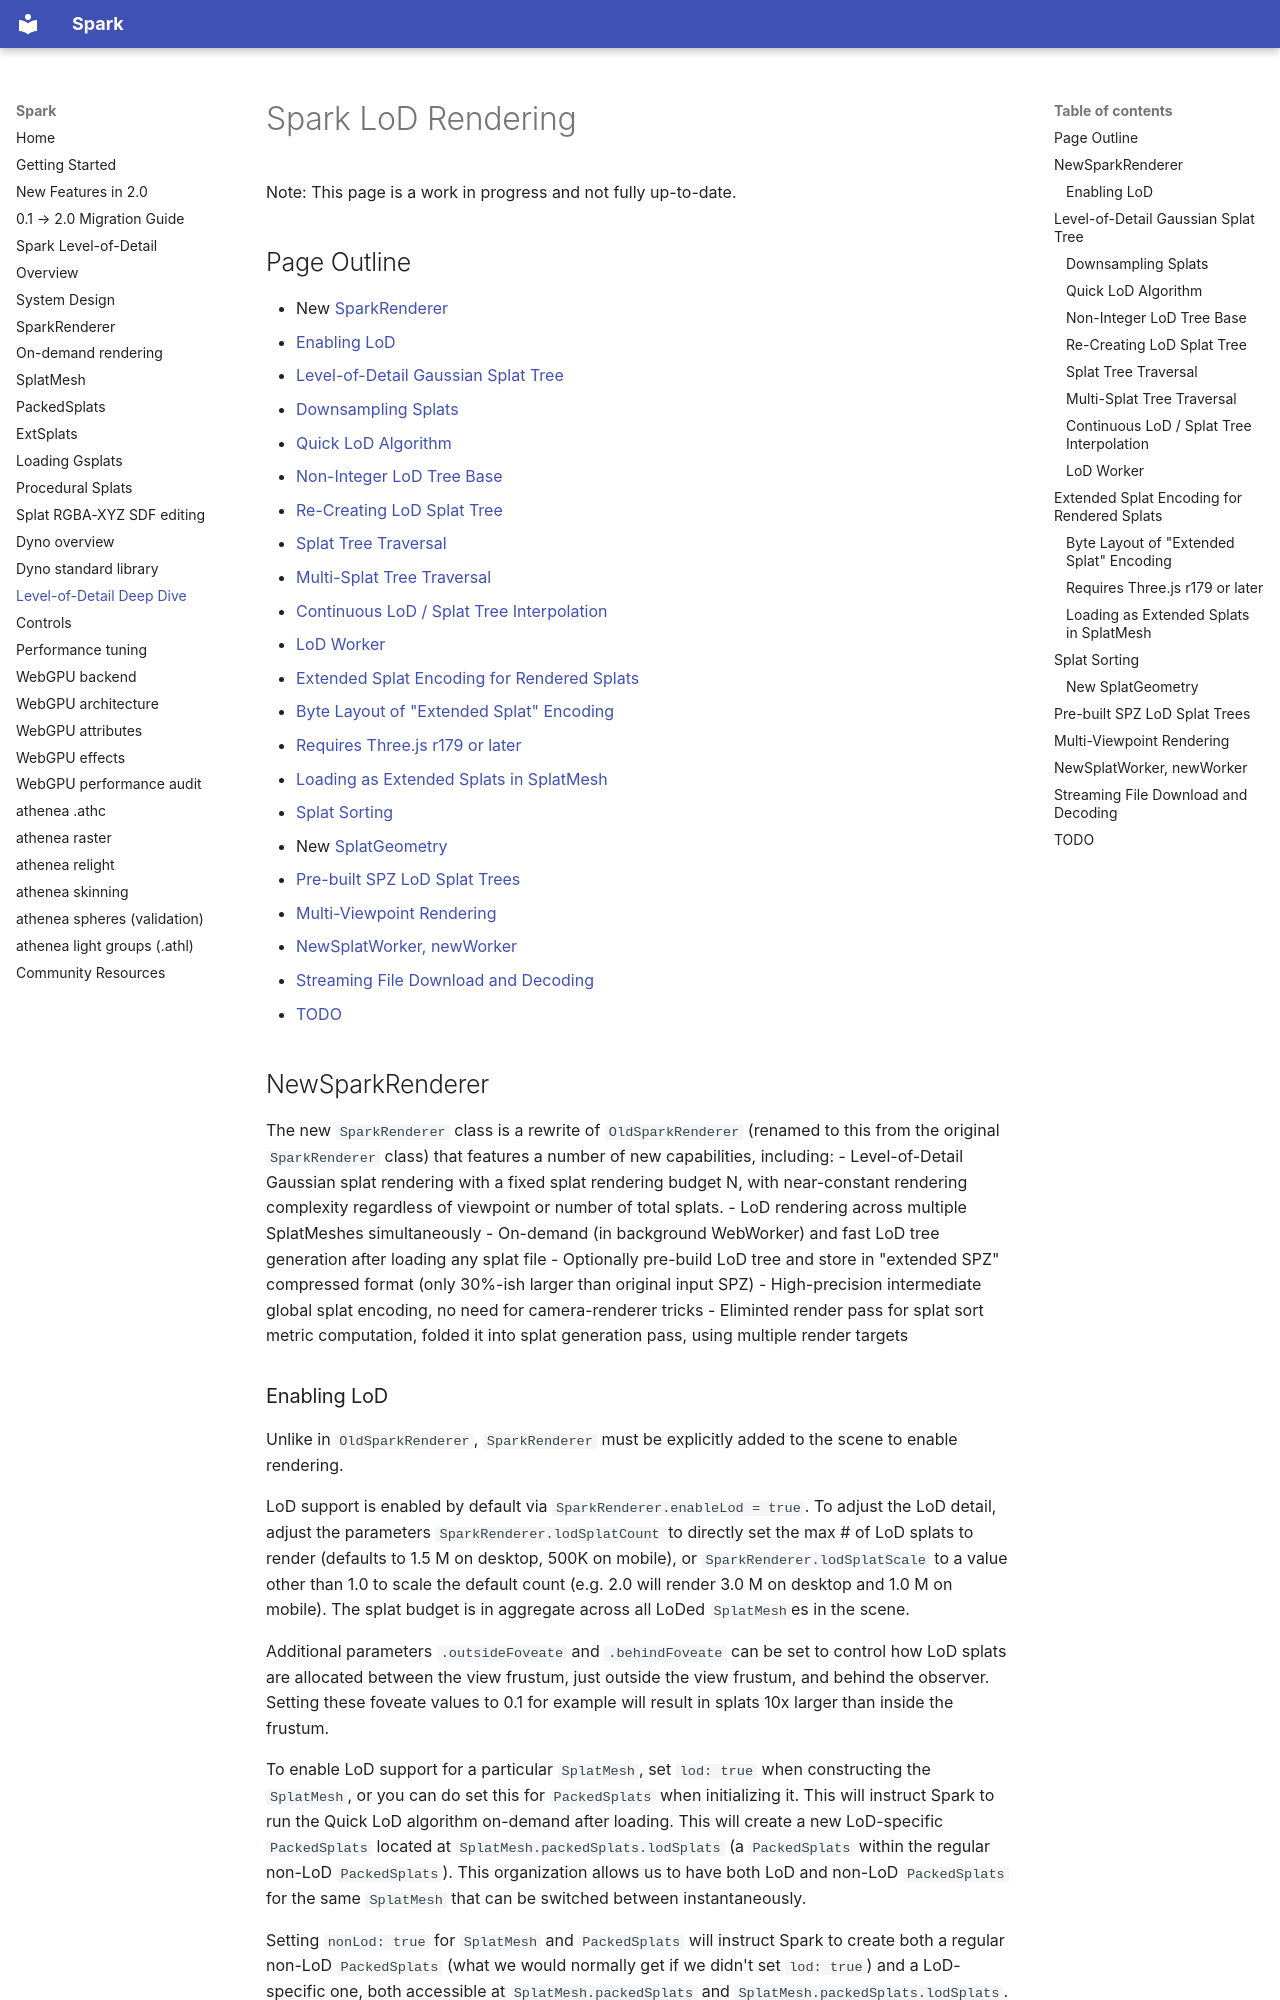

repository: jesusluque/spark-webgpu · page: docs/new-spark-renderer/index.html · generator: mkdocs

# <a id="spark-lod-rendering"></a>Spark LoD Rendering

Note: This page is a work in progress and not fully up-to-date.

## <a id="page-outline"></a>Page Outline

- New [SparkRenderer](#new-spark-renderer)
  - [Enabling LoD](#enabling-lod)
- [Level-of-Detail Gaussian Splat Tree](#level-of-detail-gaussian-splat-tree)
  - [Downsampling Splats](#downsampling-splats)
  - [Quick LoD Algorithm](#quick-lod-algorithm)
  - [Non-Integer LoD Tree Base](#non-integer-lod-tree-base)
  - [Re-Creating LoD Splat Tree](#re-creating-lod-splat-tree)
  - [Splat Tree Traversal](#splat-tree-traversal)
  - [Multi-Splat Tree Traversal](#multi-splat-tree-traversal)
  - [Continuous LoD / Splat Tree Interpolation](#continuous-lod-splat-tree-interpolation)
  - [LoD Worker](#lod-worker)
- [Extended Splat Encoding for Rendered Splats](#extended-splat-encoding-for-rendered-splats)
  - [Byte Layout of "Extended Splat" Encoding](#byte-layout-of-extended-splat-encoding)
  - [Requires Three.js r179 or later](#requires-threejs-r179-or-later)
  - [Loading as Extended Splats in SplatMesh](#loading-as-extended-splats-in-splatmesh)
- [Splat Sorting](#splat-sorting)
  - New [SplatGeometry](#newsplatgeometry)
- [Pre-built SPZ LoD Splat Trees](#pre-built-spz-lod-splat-trees)
- [Multi-Viewpoint Rendering](#multi-viewpoint-rendering)
- [NewSplatWorker, newWorker](#newsplatworker-newworker)
- [Streaming File Download and Decoding](#streaming-file-download-and-decoding)
- [TODO](#todo)

## <a id="new-spark-renderer"></a>NewSparkRenderer

The new `SparkRenderer` class is a rewrite of `OldSparkRenderer` (renamed to this from the original `SparkRenderer` class) that features a number of new capabilities, including:
- Level-of-Detail Gaussian splat rendering with a fixed splat rendering budget N, with near-constant rendering complexity regardless of viewpoint or number of total splats.
- LoD rendering across multiple SplatMeshes simultaneously
- On-demand (in background WebWorker) and fast LoD tree generation after loading any splat file
- Optionally pre-build LoD tree and store in "extended SPZ" compressed format (only 30%-ish larger than original input SPZ)
- High-precision intermediate global splat encoding, no need for camera-renderer tricks
- Eliminted render pass for splat sort metric computation, folded it into splat generation pass, using multiple render targets
